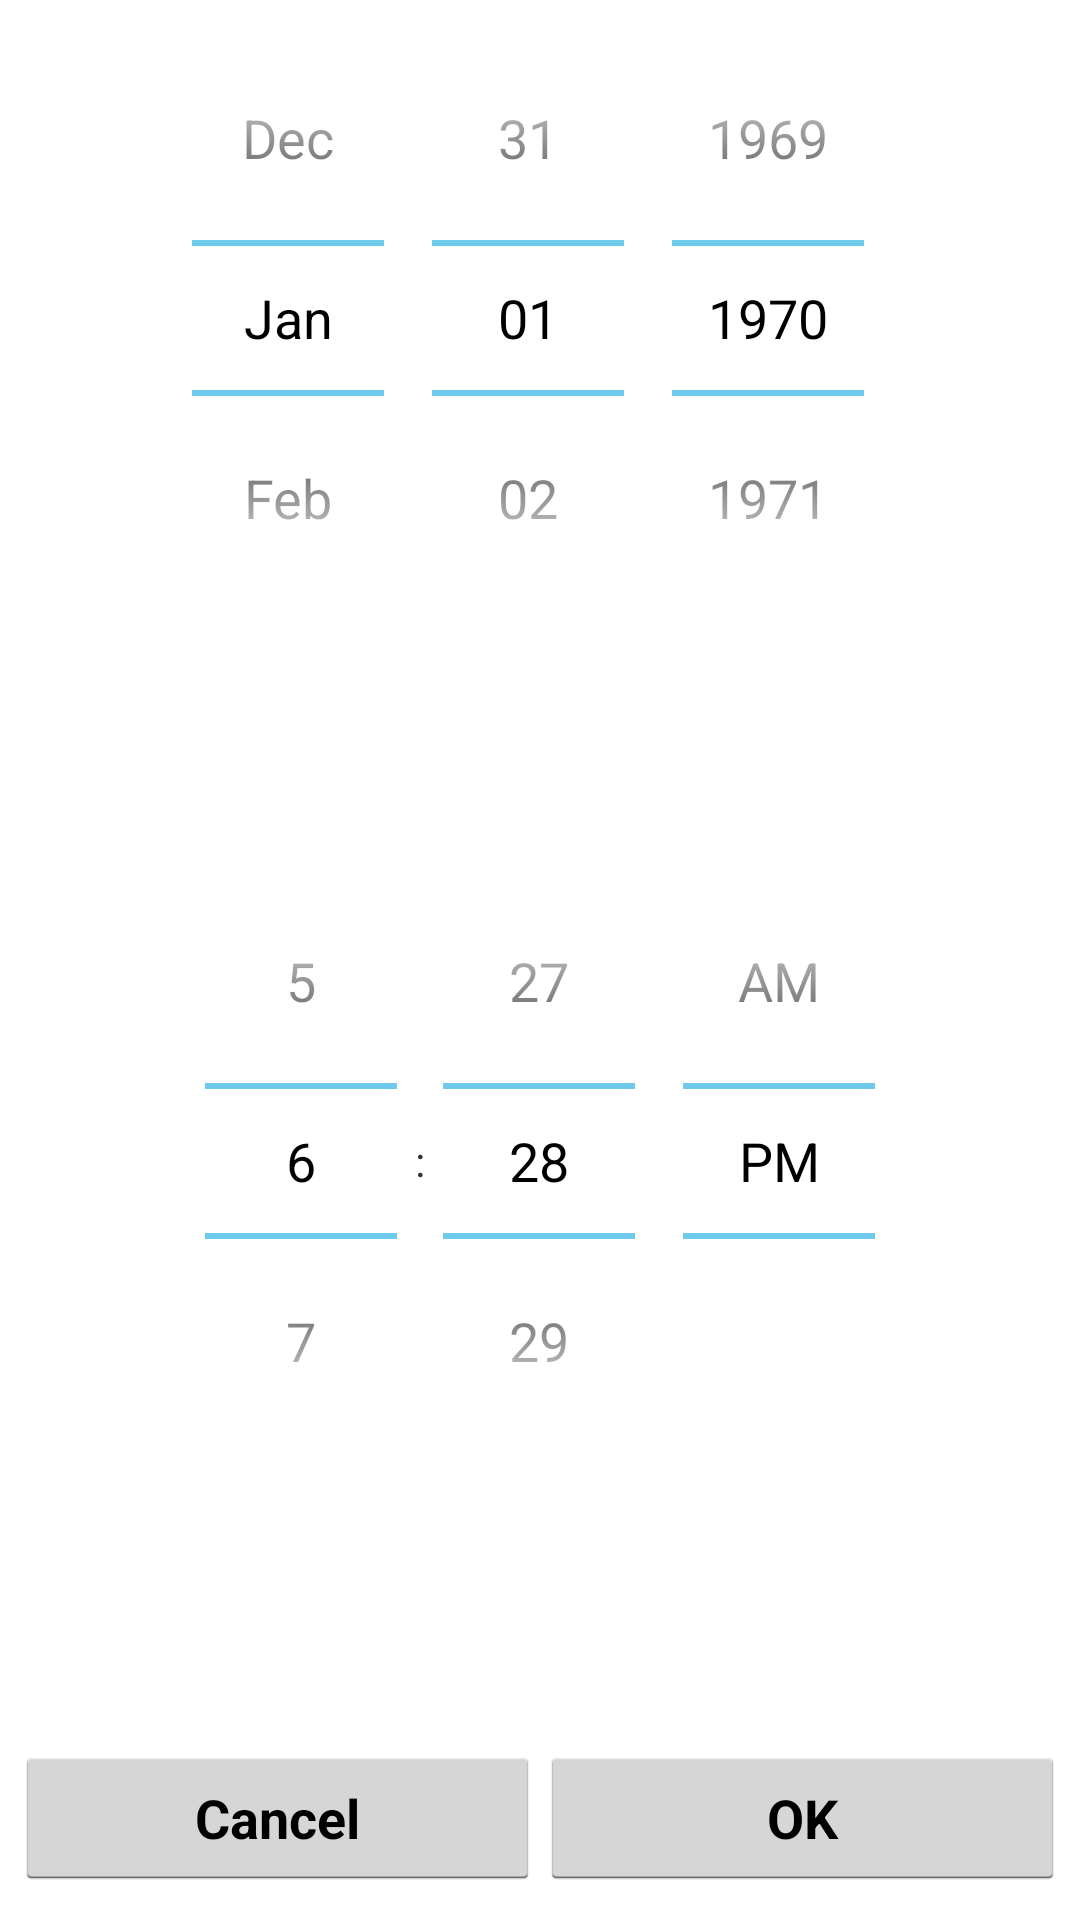

Android layout source for this screen:
<!-- AndroidManifest.xml: application theme Theme.Capstone -->
<!-- res/layout/custom_dialog_datetime.xml -->
<?xml version="1.0" encoding="utf-8"?>
<LinearLayout
    xmlns:android="http://schemas.android.com/apk/res/android"
    android:id="@+id/layout_custom_datetime_dialog"
    android:layout_marginTop="60dp"
    android:layout_width="fill_parent"
    android:layout_height="wrap_content"
    android:orientation="vertical" >
    <DatePicker
        android:layout_gravity="center"
        android:id="@+id/datePicker1"
        android:layout_width="wrap_content"
        android:layout_height="0dp"
        android:layout_weight="1"
        android:calendarViewShown="false" > 
    </DatePicker>

    <TimePicker
        android:layout_gravity="center"
        android:layout_marginTop="10dp"
        android:id="@+id/timePicker1"
        android:layout_width="wrap_content"
        android:layout_height="0dp"
        android:layout_weight="1" >
    </TimePicker>

    <LinearLayout
        android:layout_marginTop="30dp"
        android:layout_width="fill_parent"
        android:layout_height="wrap_content"
        android:layout_marginBottom="10dp"
        android:layout_marginLeft="5dp"
        android:layout_marginRight="5dp" >

        <Button
            android:id="@+id/btnCancelDT"
            android:layout_width="0dip"
            android:layout_height="wrap_content"
            android:layout_weight="1"

            android:text="Cancel"

            android:textStyle="bold" />

        <Button
            android:id="@+id/btnSetDT"
            android:layout_width="0dip"
            android:layout_height="wrap_content"
            android:layout_weight="1"

            android:text="OK"

            android:textStyle="bold" />
    </LinearLayout>

</LinearLayout>
<!-- resources referenced by this layout -->
<resources>
  <!-- drawable selectable_background_capstone (drawable) -->
  <?xml version="1.0" encoding="utf-8"?>
  <selector xmlns:android="http://schemas.android.com/apk/res/android"
          android:exitFadeDuration="@android:integer/config_mediumAnimTime" >
      <item android:state_pressed="false" android:state_focused="true" android:drawable="@drawable/list_focused_capstone" />
      <item android:state_pressed="true" android:drawable="@drawable/list_pressed_capstone" />
      <item android:drawable="@android:color/transparent" />
  </selector>
  <style name="PopupMenu.Capstone" parent="@android:style/Widget.Holo.Light.ListPopupWindow">
          <item name="android:popupBackground">@drawable/menu_dropdown_panel_capstone</item>	
      </style>
  <style name="DropDownListView.Capstone" parent="@android:style/Widget.Holo.Light.ListView.DropDown">
          <item name="android:listSelector">@drawable/selectable_background_capstone</item>
      </style>
  <style name="ActionBarTabStyle.Capstone" parent="@android:style/Widget.Holo.Light.ActionBar.TabView">
          <item name="android:background">@drawable/tab_indicator_ab_capstone</item>
      </style>
  <style name="DropDownNav.Capstone" parent="@android:style/Widget.Holo.Light.Spinner">
          <item name="android:background">@drawable/spinner_background_ab_capstone</item>
          <item name="android:popupBackground">@drawable/menu_dropdown_panel_capstone</item>
          <item name="android:dropDownSelector">@drawable/selectable_background_capstone</item>
      </style>
  <style name="ActionBar.Solid.Capstone" parent="@android:style/Widget.Holo.Light.ActionBar.Solid">
          <item name="android:background">@drawable/ab_solid_capstone</item>
          <item name="android:backgroundStacked">@drawable/ab_stacked_solid_capstone</item>
          <item name="android:backgroundSplit">@drawable/ab_bottom_solid_capstone</item>
          <item name="android:progressBarStyle">@style/ProgressBar.Capstone</item>
      </style>
  <style name="ActionButton.CloseMode.Capstone" parent="@android:style/Widget.Holo.Light.ActionButton.CloseMode">
          <item name="android:background">@drawable/btn_cab_done_capstone</item>
      </style>
  <!-- drawable spinner_background_ab_capstone (drawable) -->
  <?xml version="1.0" encoding="utf-8"?>
  <selector xmlns:android="http://schemas.android.com/apk/res/android">
      <item android:state_enabled="false"
          android:drawable="@drawable/spinner_ab_disabled_capstone" />
      <item android:state_pressed="true"
          android:drawable="@drawable/spinner_ab_pressed_capstone" />
      <item android:state_pressed="false" android:state_focused="true"
          android:drawable="@drawable/spinner_ab_focused_capstone" />
      <item android:drawable="@drawable/spinner_ab_default_capstone" />
  </selector>
  <style name="ProgressBar.Capstone" parent="@android:style/Widget.Holo.Light.ProgressBar.Horizontal">
          <item name="android:progressDrawable">@drawable/progress_horizontal_capstone</item>
      </style>
  <!-- drawable btn_cab_done_capstone (drawable) -->
  <?xml version="1.0" encoding="utf-8"?>
  <selector xmlns:android="http://schemas.android.com/apk/res/android">
      <item android:state_pressed="true"
          android:drawable="@drawable/btn_cab_done_pressed_capstone" />
      <item android:state_focused="true" android:state_enabled="true"
          android:drawable="@drawable/btn_cab_done_focused_capstone" />
      <item android:state_enabled="true"
          android:drawable="@drawable/btn_cab_done_default_capstone" />
  </selector>
</resources>
